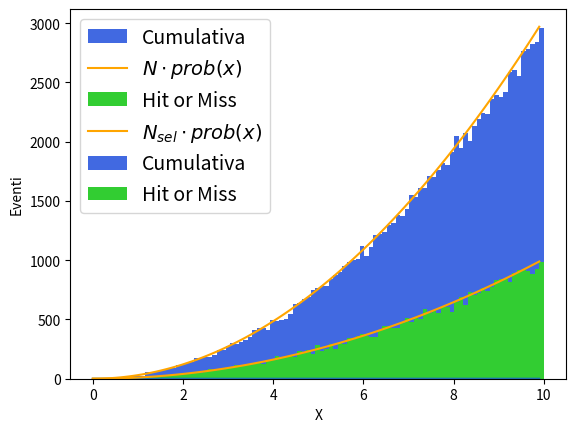

Python code for this plot:
#####################################################
# [redacted]
#                                                   #
# Universià degli Studi di Perugia                  #
# Corso di Metodi Computazionali per la Fisica      #
#---------------------------------------------------#
# Esercitazione 10 - Metodi Monte Carlo:            #
#                                                   #
#   Distribuzione di Probabilità p(x) ~ x^2         #
#                                                   #
#####################################################


import sys,os
import numpy as np

import matplotlib.pyplot as plt



def prob(x):
    """
    funzione per probabilità di x p(x) = 3/1000 x^2
    
    return 3/1000 x^2
    """
    return 3/1000*x**2
    

def x_cum(N):
    """
    funzione per generare una distribuzione random di valori x con p(x)=3/1000 x^2
    N   : dimensione dell'array di valori di phi  generato

    Genera N valori random della cumulativa (cum) con probabilità uniforme nell'intervallo [0,1]
    Calcola il valore di x dalla cumulativa inversa x = (1000*cum)^1/3

    return x
    """
    
    # valore random per cumulativa 
    cum = np.random.random(N)
    # x da inversa cumulativa
    x = (1000*cum)**(1/3)
        
    return x

def x_hitmiss(N):
    """
    funzione per generare una distribuzione random di valori x con p(x)=3/1000 x^2
    N   : dimensione dell'array di valori di phi  generato

    Genera N valori random per la x [0,10] e altrettanti per la y [0, pmax=0.3]
    Restituisce solo  i valori di x per cui y<p(x)

    return x
    """
    
    # valore random per x e y
    x = np.random.uniform(0,  10, N)
    y = np.random.uniform(0, 0.3, N)

    # maschera su p(x)
    ymask = y < 3/1000 *x**2

    # restituisco x con maschera        
    return x[ymask]





def distribution():

    
    # array con valori di phi per grafico prob(x)
    xx = np.arange(0, 10, 0.1)

    # Grafico prob(x)
    plt.plot(xx, prob(xx) )
    plt.xlabel(r'X')
    plt.ylabel(r'Y')
    plt.show()
    
    
    #----------------------------------------------------------#
    # Genrazione distribuzione secondo p(phi)
    #----------------------------------------------------------#
    
    N = 100000    # eventi generati
    
    xbins = 99         # numero bin per histogramma phi
    binw = (10/xbins)  #largezza bin

    
    # Fattori di conversione fra altezza bin e probabilità 
    p2n = N*binw  # fattore di conversione da probabilità ad altezza bin
    n2p = 1/p2n   # fattore di conversione da altezza bin a probabilità 

    
    # Genero N valori di x secondo la distrbuzione di probabilità prob(x)
    myx_cum     = x_cum(N)
    myx_hitmiss = x_hitmiss(N)

    # ulteriore fattore di conversione per Hit or Miss
    hmc = len(myx_hitmiss)/N

    
    # Istogramma valori di x generati  con la cumulativa sovrapposta la curva di valori attesi
    nb,xbins,_ = plt.hist(myx_cum, bins=xbins, color='royalblue', label='Cumulativa' )
    plt.plot(xx, p2n*prob(xx),  color='orange', label=r'$N \cdot prob(x)$')
    plt.xlabel(r'X')
    plt.ylabel(r'Eventi')
    plt.legend(fontsize=14)
    plt.show()

    # Istogramma valori di x generati  con metodo Hit or Miss sovrapposta la curva di valori attesi
    nb,xbins,_ = plt.hist(myx_hitmiss, bins=xbins, color='limegreen', label='Hit or Miss' )
    plt.plot(xx, p2n*hmc*prob(xx),  color='orange', label=r'$N_{sel} \cdot prob(x)$')
    plt.xlabel(r'X')
    plt.ylabel(r'Eventi')
    plt.legend(fontsize=14)
    plt.show()

    #print(nb)
    #print(xbins)


    # Confornto Istogramma valori di x generati  con la cumulativa e con metodo Hit or Miss
    plt.hist(myx_cum,     bins=xbins, color='royalblue',  label='Cumulativa' )
    plt.hist(myx_hitmiss, bins=xbins, color='limegreen', label='Hit or Miss' )
    plt.xlabel(r'X')
    plt.ylabel(r'Eventi')
    plt.legend(fontsize=14)
    plt.show()



    
if __name__ == "__main__":

    distribution()
